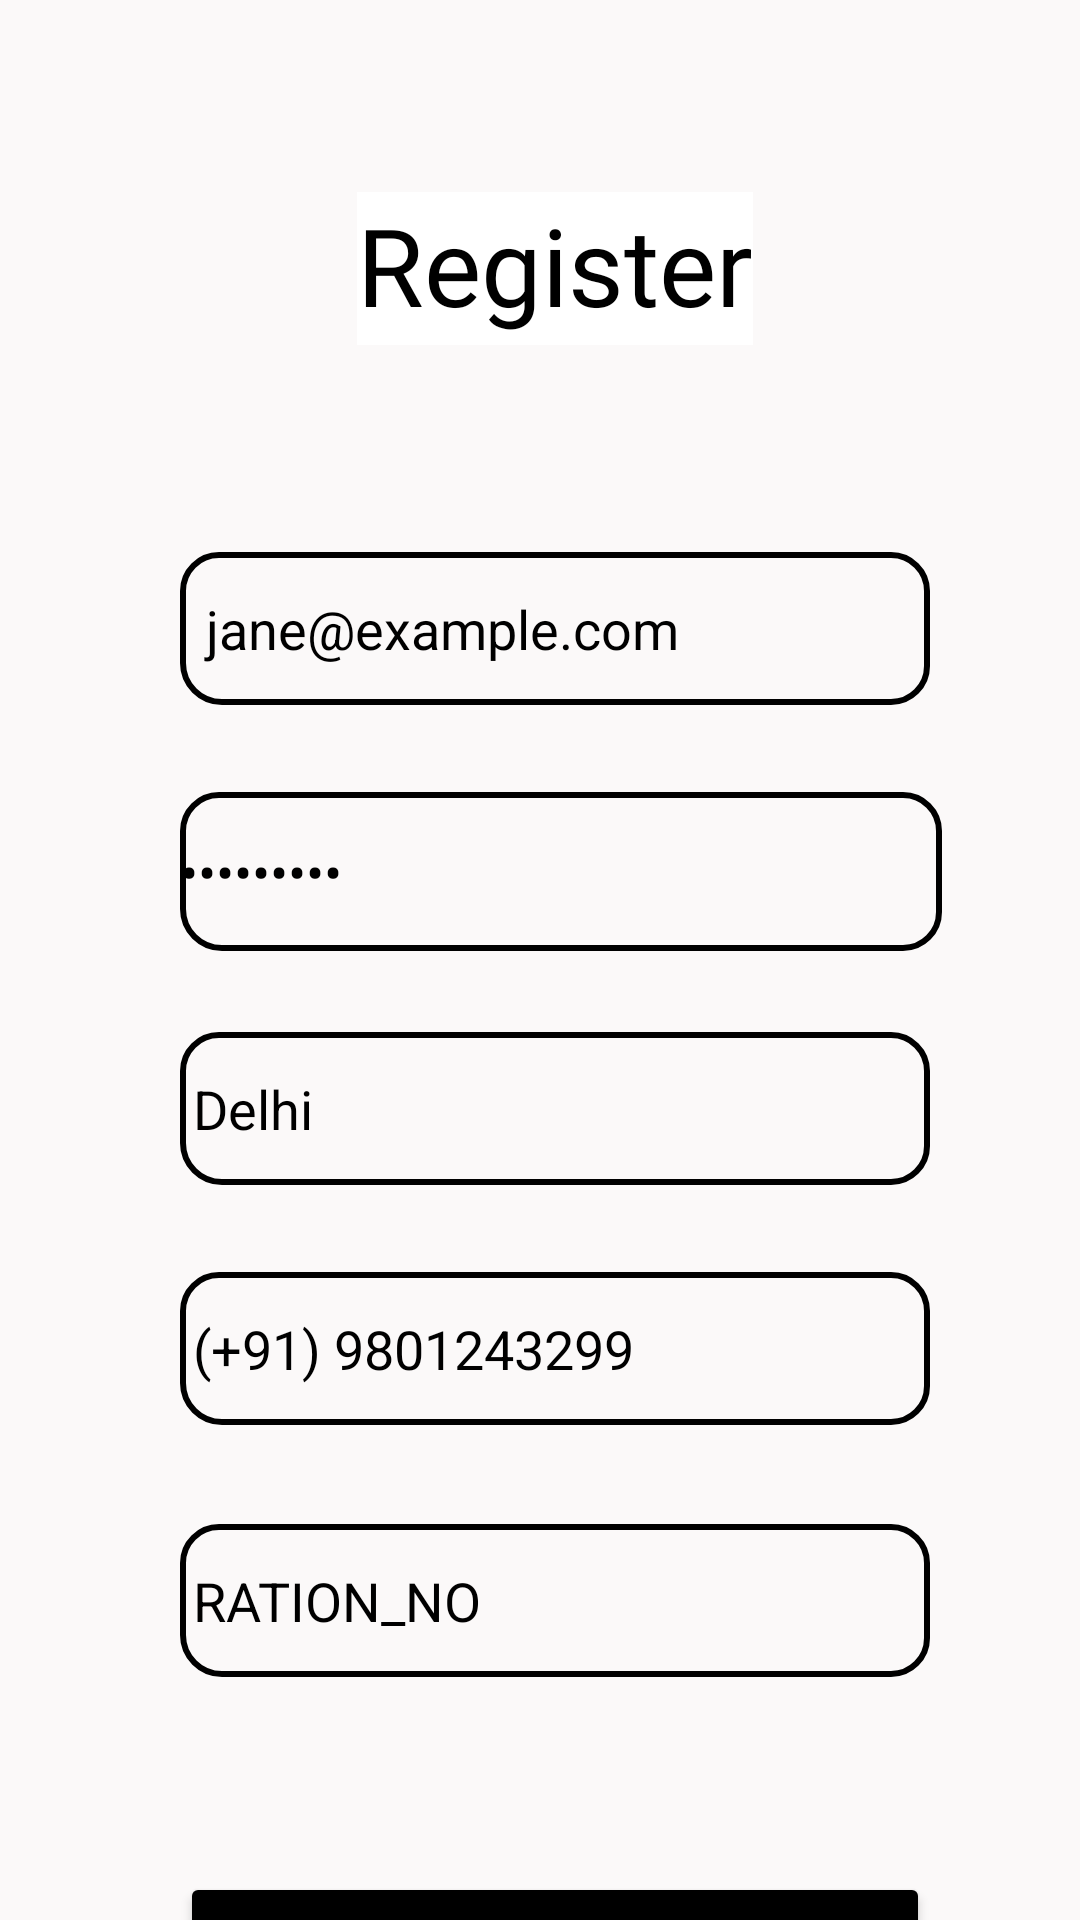

Android layout source for this screen:
<!-- AndroidManifest.xml: application theme Theme.Farm2Retail -->
<!-- res/layout/activity_main2.xml -->
<?xml version="1.0" encoding="utf-8"?>
<androidx.constraintlayout.widget.ConstraintLayout xmlns:android="http://schemas.android.com/apk/res/android"
    xmlns:app="http://schemas.android.com/apk/res-auto"
    xmlns:tools="http://schemas.android.com/tools"
    android:layout_width="match_parent"
    android:layout_height="match_parent"
    android:background="#FBF9F9"
    tools:context=".MainActivity2">


    <TextView
        android:id="@+id/textView10"
        android:layout_width="wrap_content"
        android:layout_height="51dp"
        android:layout_marginStart="139dp"
        android:layout_marginTop="64dp"
        android:layout_marginEnd="189dp"
        android:background="@color/white"
        android:fontFamily="@font/actor"
        android:text="Register"
        android:textColor="@color/black"
        android:textSize="36sp"
        app:layout_constraintEnd_toEndOf="parent"
        app:layout_constraintHorizontal_bias="0.2"
        app:layout_constraintStart_toStartOf="parent"
        app:layout_constraintTop_toTopOf="parent" />

    <EditText
        android:id="@+id/locationfarmer"
        android:layout_width="250dp"
        android:layout_height="51dp"
        android:layout_marginStart="60dp"
        android:layout_marginTop="344dp"
        android:background="@drawable/edit_text_border"
        android:ems="10"
        android:inputType="textPersonName"
        android:text=" Delhi"
        android:textColor="@color/black"
        app:layout_constraintStart_toStartOf="parent"
        app:layout_constraintTop_toTopOf="parent" />

    <EditText
        android:id="@+id/emailfarmer"
        android:layout_width="250dp"
        android:layout_height="51dp"
        android:layout_marginStart="60dp"
        android:layout_marginTop="184dp"
        android:background="@drawable/edit_text_border"
        android:ems="10"
        android:inputType="textPersonName"
        android:text="  jane@example.com"
        android:textColor="@color/black"
        app:layout_constraintStart_toStartOf="parent"
        app:layout_constraintTop_toTopOf="parent" />

    <EditText
        android:id="@+id/PhoneNofarmer"
        android:layout_width="250dp"
        android:layout_height="51dp"
        android:layout_marginStart="60dp"
        android:layout_marginTop="424dp"
        android:background="@drawable/edit_text_border"
        android:ems="10"
        android:inputType="textPersonName"
        android:text=" (+91) 9801243299"
        android:textColor="@color/black"
        app:layout_constraintStart_toStartOf="parent"
        app:layout_constraintTop_toTopOf="parent" />

    <EditText
        android:id="@+id/RationNofarmer"
        android:layout_width="250dp"
        android:layout_height="51dp"
        android:layout_marginStart="60dp"
        android:layout_marginTop="508dp"
        android:background="@drawable/edit_text_border"
        android:ems="10"
        android:inputType="textPersonName"
        android:text=" RATION_NO"
        android:textColor="@color/black"
        app:layout_constraintStart_toStartOf="parent"
        app:layout_constraintTop_toTopOf="parent" />

    <EditText
        android:id="@+id/passwordfarmer"
        android:layout_width="254dp"
        android:layout_height="53dp"
        android:layout_marginStart="60dp"
        android:layout_marginTop="264dp"
        android:background="@drawable/edit_text_border"
        android:ems="10"
        android:inputType="textPassword"
        android:text="hello1234"
        android:textColor="@color/black"
        app:layout_constraintStart_toStartOf="parent"
        app:layout_constraintTop_toTopOf="parent" />

    <Button
        android:id="@+id/loginfarmer"
        android:layout_width="250dp"
        android:layout_height="51dp"
        android:layout_marginStart="60dp"
        android:layout_marginTop="624dp"
        android:backgroundTint="@color/black"
        android:onClick="crop"
        android:text="NEXT"
        android:textColor="@color/white"
        app:layout_constraintStart_toStartOf="parent"
        app:layout_constraintTop_toTopOf="parent" />
</androidx.constraintlayout.widget.ConstraintLayout>
<!-- resources referenced by this layout -->
<resources>
  <!-- drawable edit_text_border (drawable) -->
  <shape
      xmlns:android="http://schemas.android.com/apk/res/android"
      android:shape="rectangle">
      <solid
          android:color="@android:color/transparent"/>
  
      <corners
          android:bottomRightRadius="12dp"
          android:bottomLeftRadius="13dp"
          android:topLeftRadius="12dp"
          android:topRightRadius="12dp"/>
      <stroke
          android:color="#000000"
          android:width="2dp"/>
  </shape>
  <style name="Theme.Farm2Retail" parent="Theme.MaterialComponents.DayNight.DarkActionBar">
          
          <item name="colorPrimary">@color/purple_500</item>
          <item name="colorPrimaryVariant">@color/purple_700</item>
          <item name="colorOnPrimary">@color/white</item>
          
          <item name="colorSecondary">@color/teal_200</item>
          <item name="colorSecondaryVariant">@color/teal_700</item>
          <item name="colorOnSecondary">@color/black</item>
          
          <item name="android:statusBarColor">?attr/colorPrimaryVariant</item>
          
      </style>
  <!-- not gathered from this repository: default colours our renderer supplied (Android Studio template values) -->
  <color name="purple_500">#FF6200EE</color>
  <color name="purple_700">#FF3700B3</color>
  <color name="teal_200">#FF03DAC5</color>
  <color name="teal_700">#FF018786</color>
  <color name="black">#FF000000</color>
  <color name="white">#FFFFFFFF</color>
</resources>
